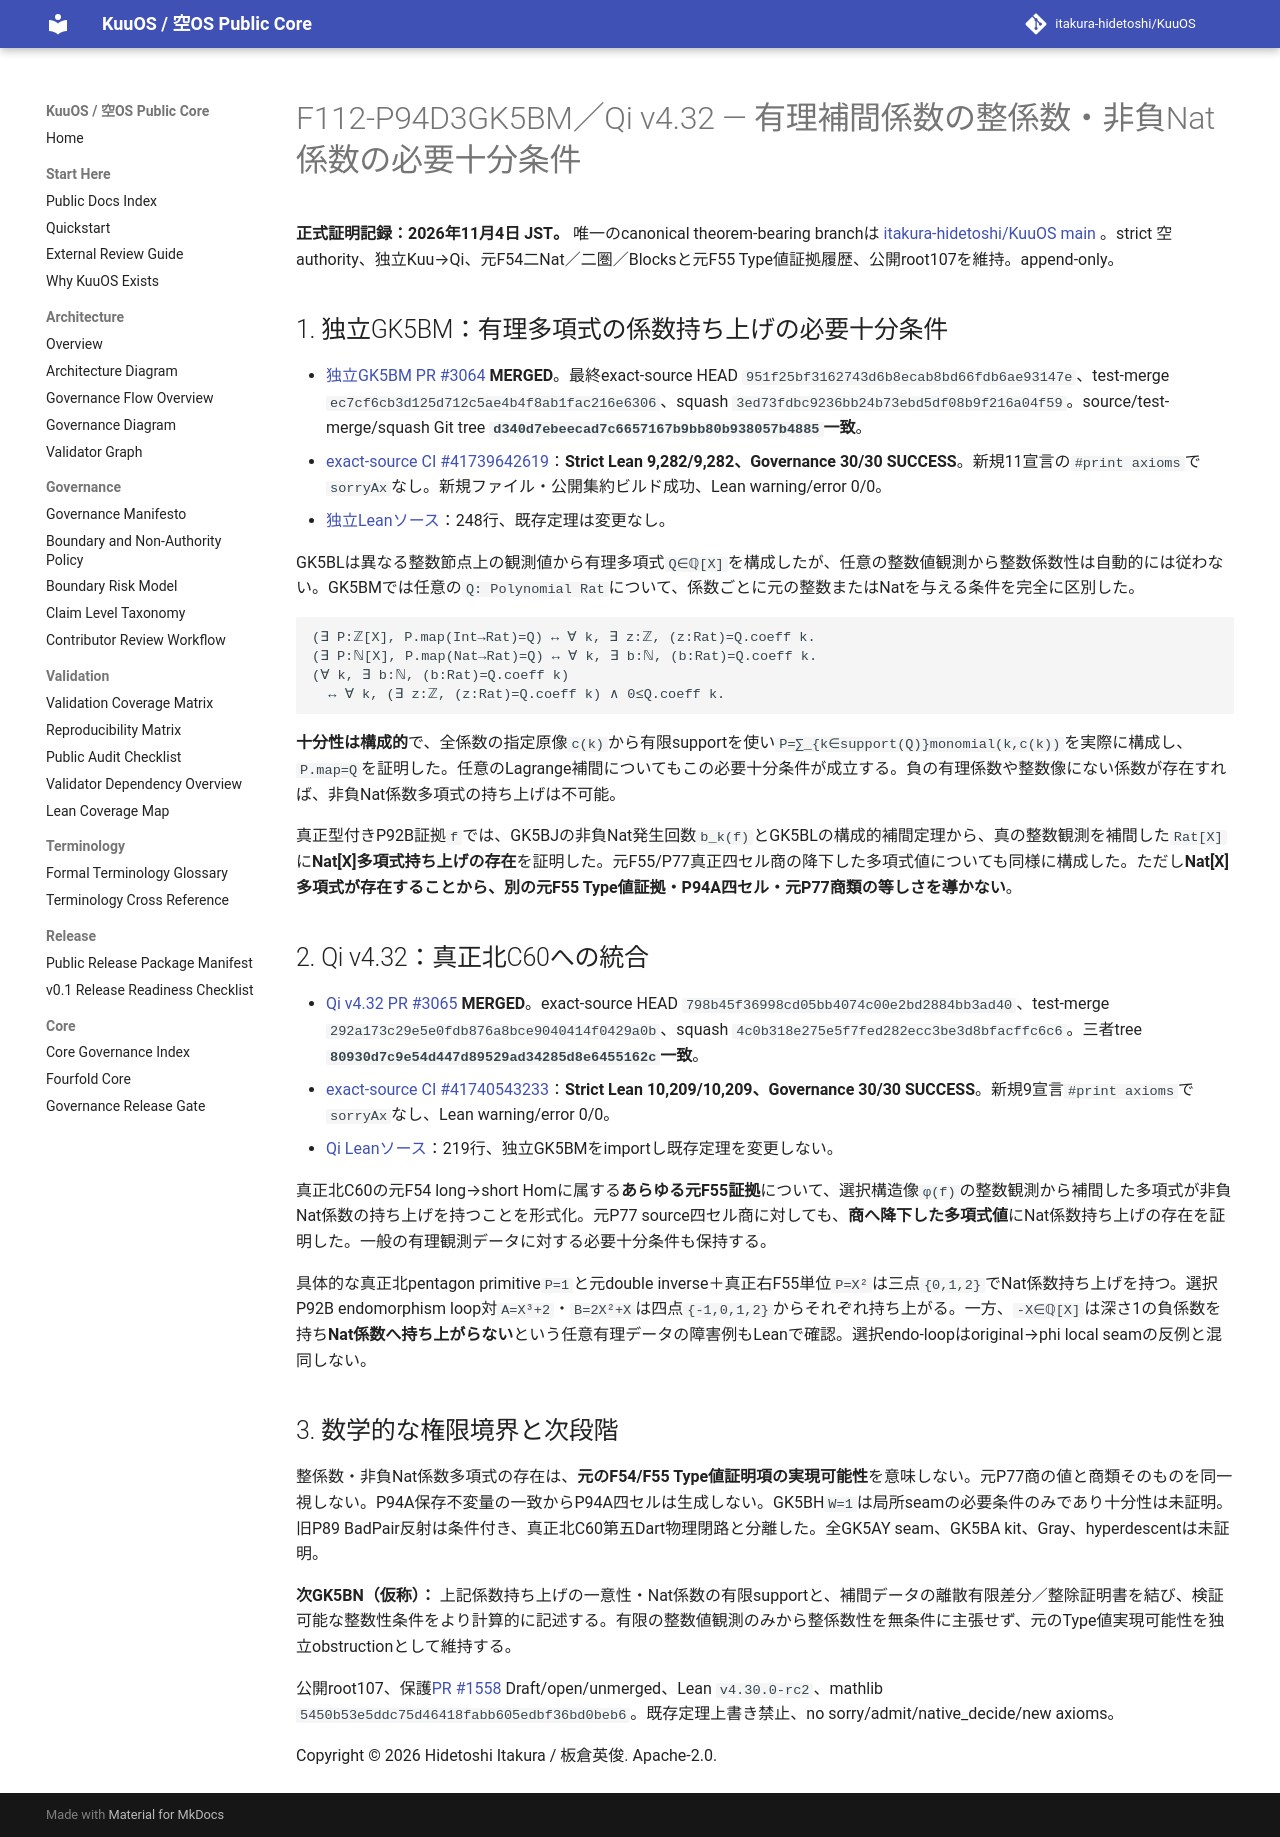

repository: itakura-hidetoshi/KuuOS · page: formal/GK5BM-Qi-v4_32-integral-nat-coefficient-lift-certificates/index.html · generator: mkdocs

# F112-P94D3GK5BM／Qi v4.32 — 有理補間係数の整係数・非負Nat係数の必要十分条件

**正式証明記録：2026年11月4日 JST。** 唯一のcanonical theorem-bearing branchは[ itakura-hidetoshi/KuuOS main ](https://github.com/itakura-hidetoshi/KuuOS)。strict 空 authority、独立Kuu→Qi、元F54二Nat／二圏／Blocksと元F55 Type値証拠履歴、公開root107を維持。append-only。

## 1. 独立GK5BM：有理多項式の係数持ち上げの必要十分条件

- [独立GK5BM PR #3064](https://github.com/itakura-hidetoshi/KuuOS/pull/3064) **MERGED**。最終exact-source HEAD `951f25bf3162743d6b8ecab8bd66fdb6ae93147e`、test-merge `ec7cf6cb3d125d712c5ae4b4f8ab1fac216e6306`、squash `3ed73fdbc9236bb24b73ebd5df08b9f216a04f59`。source/test-merge/squash Git tree **`d340d7ebeecad7c6657167b9bb80b938057b4885`一致**。
- [exact-source CI #41739642619](https://github.com/itakura-hidetoshi/KuuOS/actions/runs/41739642619)：**Strict Lean 9,282/9,282、Governance 30/30 SUCCESS**。新規11宣言の`#print axioms`で`sorryAx`なし。新規ファイル・公開集約ビルド成功、Lean warning/error 0/0。
- [独立Leanソース](../../formal/Kuu/F112/PolygonNativeC60AQFullPentagonPhysicalNativeGK5BMIntegralNatLiftCertificates.lean)：248行、既存定理は変更なし。

GK5BLは異なる整数節点上の観測値から有理多項式`Q∈ℚ[X]`を構成したが、任意の整数値観測から整数係数性は自動的には従わない。GK5BMでは任意の`Q: Polynomial Rat`について、係数ごとに元の整数またはNatを与える条件を完全に区別した。

```text
(∃ P:ℤ[X], P.map(Int→Rat)=Q) ↔ ∀ k, ∃ z:ℤ, (z:Rat)=Q.coeff k.
(∃ P:ℕ[X], P.map(Nat→Rat)=Q) ↔ ∀ k, ∃ b:ℕ, (b:Rat)=Q.coeff k.
(∀ k, ∃ b:ℕ, (b:Rat)=Q.coeff k)
  ↔ ∀ k, (∃ z:ℤ, (z:Rat)=Q.coeff k) ∧ 0≤Q.coeff k.
```

**十分性は構成的**で、全係数の指定原像`c(k)`から有限supportを使い`P=∑_{k∈support(Q)}monomial(k,c(k))`を実際に構成し、`P.map=Q`を証明した。任意のLagrange補間についてもこの必要十分条件が成立する。負の有理係数や整数像にない係数が存在すれば、非負Nat係数多項式の持ち上げは不可能。

真正型付きP92B証拠`f`では、GK5BJの非負Nat発生回数`b_k(f)`とGK5BLの構成的補間定理から、真の整数観測を補間した`Rat[X]`に**Nat[X]多項式持ち上げの存在**を証明した。元F55/P77真正四セル商の降下した多項式値についても同様に構成した。ただし**Nat[X]多項式が存在することから、別の元F55 Type値証拠・P94A四セル・元P77商類の等しさを導かない**。

## 2. Qi v4.32：真正北C60への統合

- [Qi v4.32 PR #3065](https://github.com/itakura-hidetoshi/KuuOS/pull/3065) **MERGED**。exact-source HEAD `798b45f36998cd05bb4074c00e2bd2884bb3ad40`、test-merge `292a173c29e5e0fdb876a8bce9040414f0429a0b`、squash `4c0b318e275e5f7fed282ecc3be3d8bfacffc6c6`。三者tree **`80930d7c9e54d447d89529ad34285d8e6455162c`一致**。
- [exact-source CI #41740543233](https://github.com/itakura-hidetoshi/KuuOS/actions/runs/41740543233)：**Strict Lean 10,209/10,209、Governance 30/30 SUCCESS**。新規9宣言`#print axioms`で`sorryAx`なし、Lean warning/error 0/0。
- [Qi Leanソース](../../formal/KUOS/Architecture/QiWuxingGK5BMNorthIntegralNatLiftV4_32.lean)：219行、独立GK5BMをimportし既存定理を変更しない。

真正北C60の元F54 long→short Homに属する**あらゆる元F55証拠**について、選択構造像`φ(f)`の整数観測から補間した多項式が非負Nat係数の持ち上げを持つことを形式化。元P77 source四セル商に対しても、**商へ降下した多項式値**にNat係数持ち上げの存在を証明した。一般の有理観測データに対する必要十分条件も保持する。

具体的な真正北pentagon primitive`P=1`と元double inverse＋真正右F55単位`P=X²`は三点`{0,1,2}`でNat係数持ち上げを持つ。選択P92B endomorphism loop対`A=X³+2`・`B=2X²+X`は四点`{-1,0,1,2}`からそれぞれ持ち上がる。一方、`-X∈ℚ[X]`は深さ1の負係数を持ち**Nat係数へ持ち上がらない**という任意有理データの障害例もLeanで確認。選択endo-loopはoriginal→phi local seamの反例と混同しない。

## 3. 数学的な権限境界と次段階

整係数・非負Nat係数多項式の存在は、**元のF54/F55 Type値証明項の実現可能性**を意味しない。元P77商の値と商類そのものを同一視しない。P94A保存不変量の一致からP94A四セルは生成しない。GK5BH`W=1`は局所seamの必要条件のみであり十分性は未証明。旧P89 BadPair反射は条件付き、真正北C60第五Dart物理閉路と分離した。全GK5AY seam、GK5BA kit、Gray、hyperdescentは未証明。

**次GK5BN（仮称）：** 上記係数持ち上げの一意性・Nat係数の有限supportと、補間データの離散有限差分／整除証明書を結び、検証可能な整数性条件をより計算的に記述する。有限の整数値観測のみから整係数性を無条件に主張せず、元のType値実現可能性を独立obstructionとして維持する。

公開root107、保護[PR #1558](https://github.com/itakura-hidetoshi/KuuOS/pull/1558) Draft/open/unmerged、Lean `v4.30.0-rc2`、mathlib `5450b53e5ddc75d46418fabb605edbf36bd0beb6`。既存定理上書き禁止、no sorry/admit/native_decide/new axioms。

Copyright © 2026 Hidetoshi Itakura / 板倉英俊. Apache-2.0.
